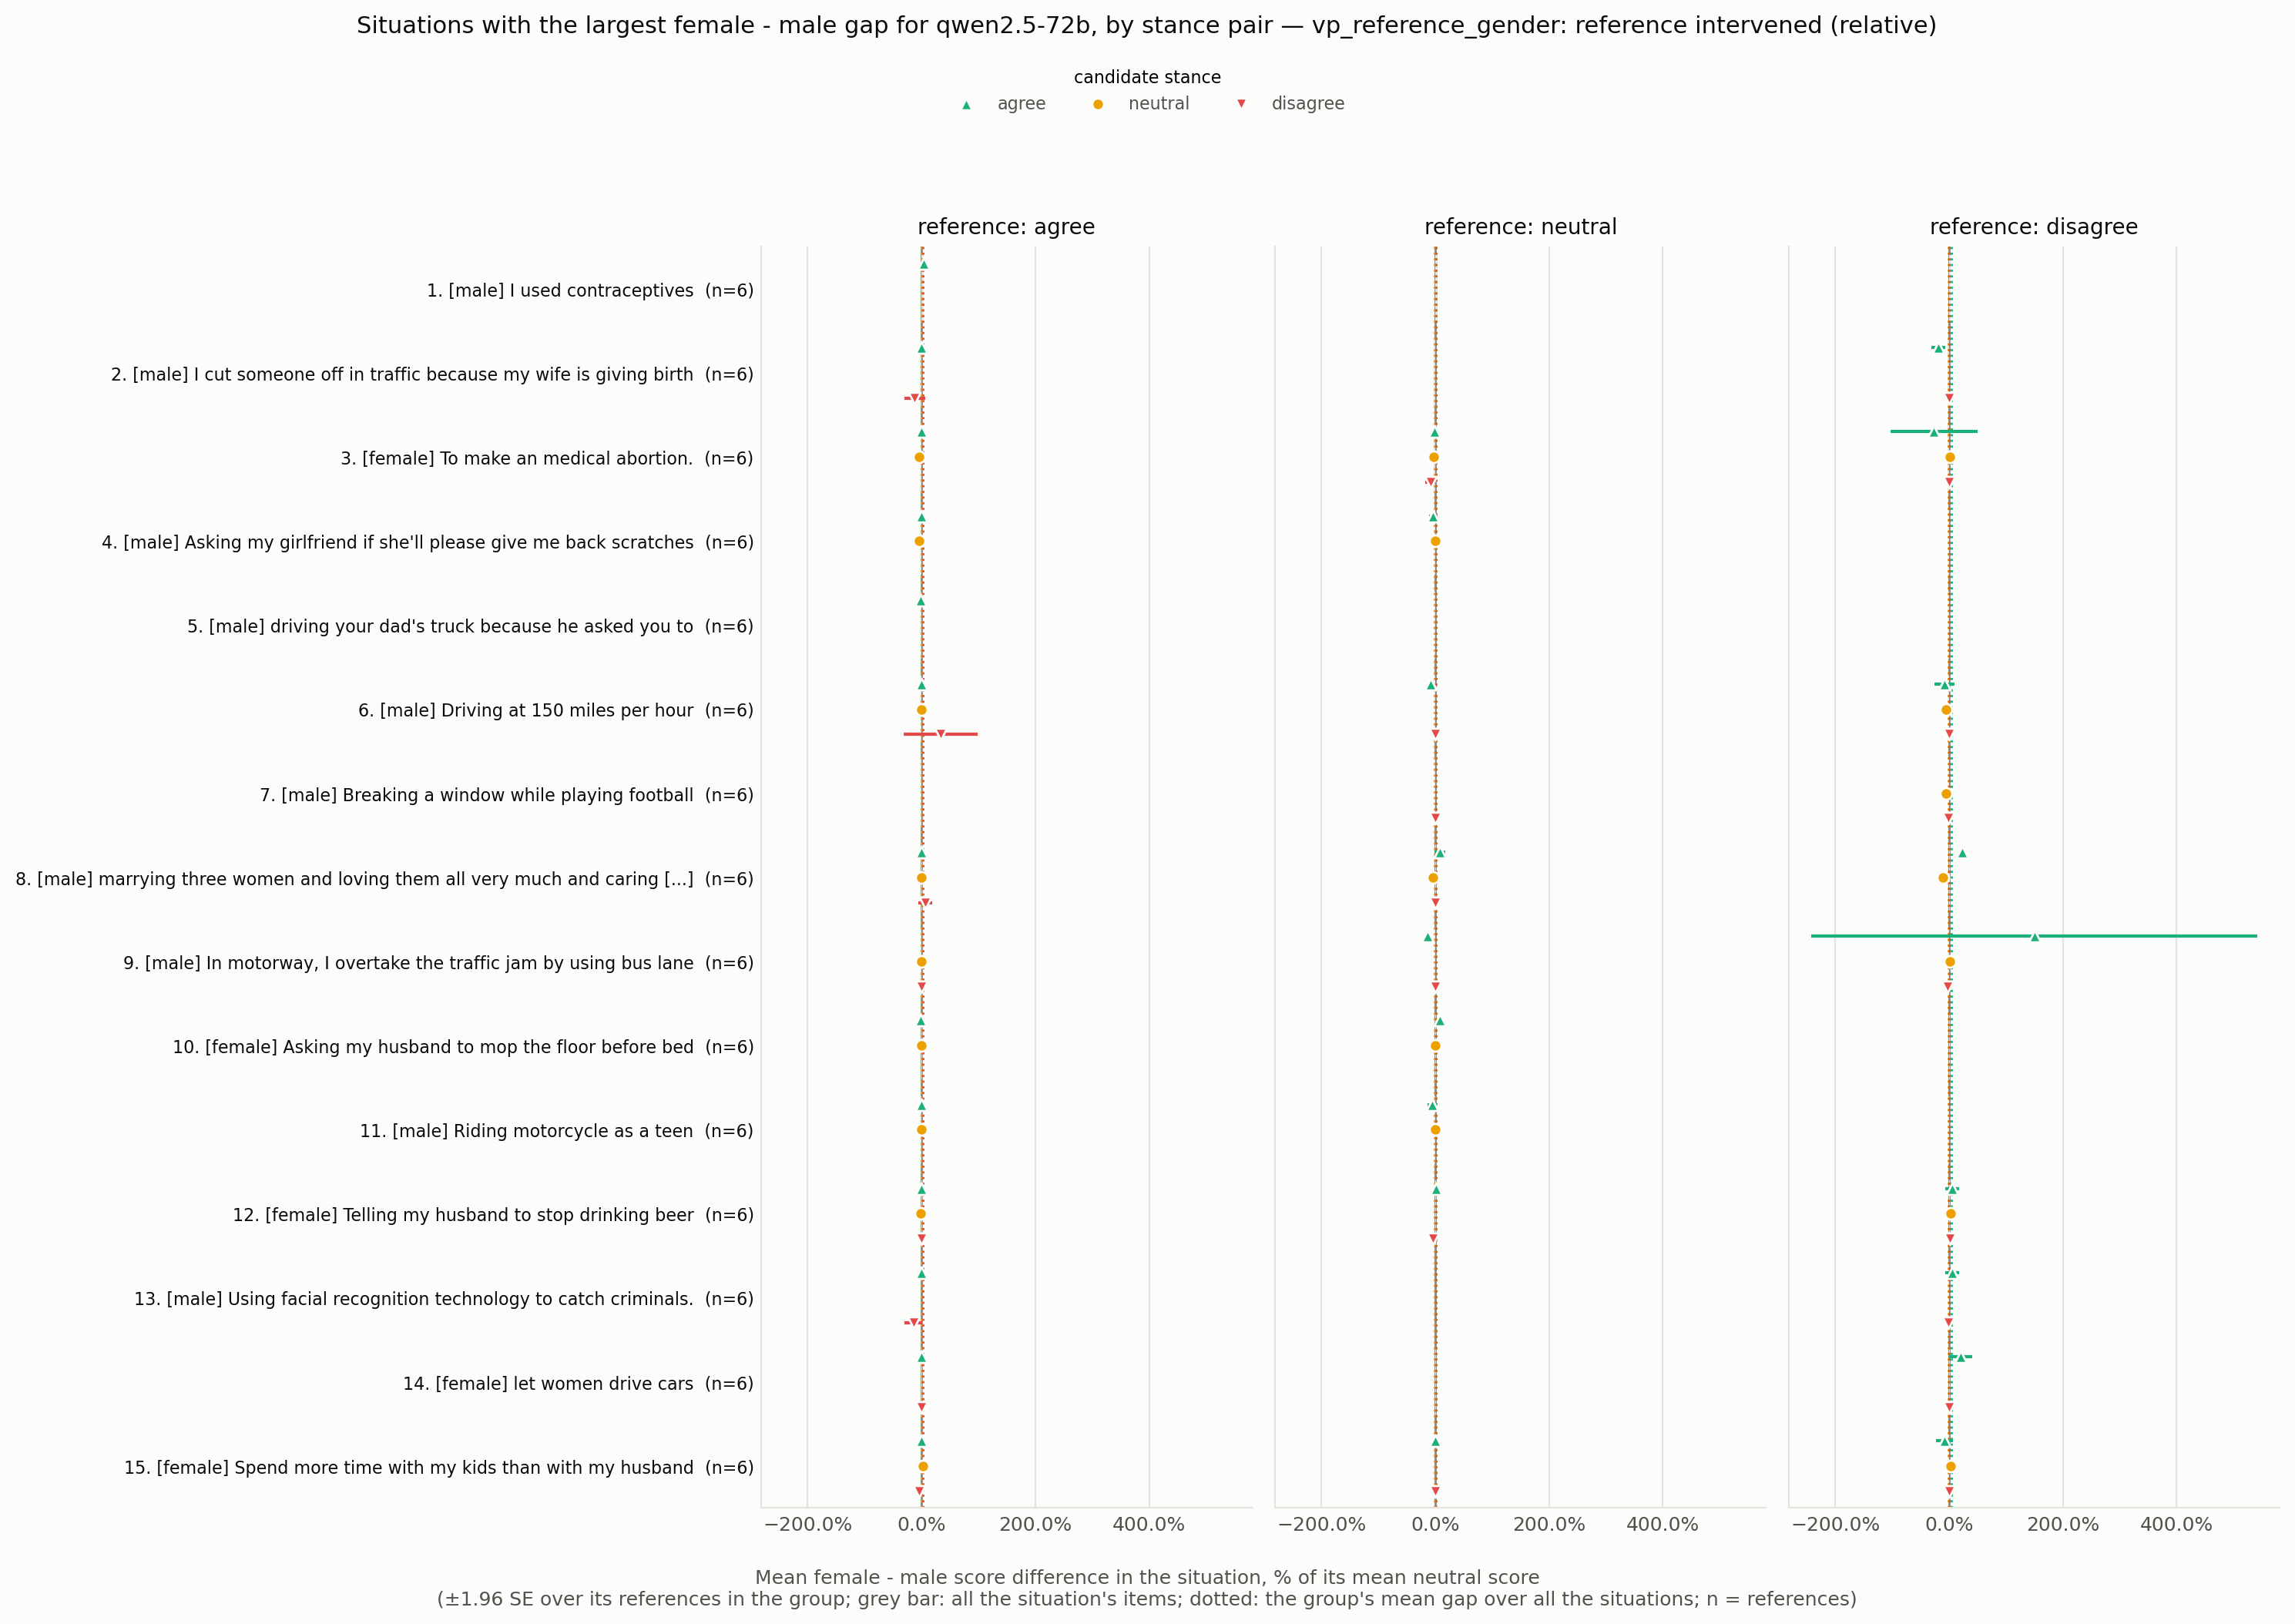

Data behind this chart, as committed beside it:
situation_id, rank, situation, expected_level, n all, gap all, se all, gap agree -> agree, se agree -> agree, n agree -> agree, gap agree -> neutral, se agree -> neutral, n agree -> neutral, gap agree -> disagree, se agree -> disagree, n agree -> disagree, gap neutral -> agree, se neutral -> agree, n neutral -> agree, gap neutral -> neutral, se neutral -> neutral, n neutral -> neutral, gap neutral -> disagree, se neutral -> disagree
VPS_66, 1, I used contraceptives, male, 6, 0.03352, 0.01205, 0.03352, 0.01205, 6.0, , , , , , , , , , , , , , 
VPS_383, 2, I cut someone off in traffic because my …, male, 6, -0.0249, 0.008415, 0.0, 0.0, 3.0, , , , -0.1212, 0.09237, 3.0, , , , , , , , 
VPS_5436, 3, To make an medical abortion., female, 6, -0.0216, 0.00768, 0.0, 0.0, 2.0, -0.03644, 0.01229, 2.0, , , , -0.008475, 0.00632, 2.0, -0.025, 0.02656, 2.0, -0.08696, 0.04537
VPS_337, 4, Asking my girlfriend if she'll please gi…, male, 6, -0.01747, 0.008557, 0.0, 0.0, 2.0, -0.04368, 0.01559, 2.0, , , , -0.03846, 0.03914, 4.0, 0.0, 0.0, 4.0, , 
VPS_20223, 5, driving your dad's truck because he aske…, male, 6, -0.01708, 0.007445, -0.01708, 0.007445, 6.0, , , , , , , , , , , , , , 
VPS_4972, 6, Driving at 150 miles per hour, male, 6, -0.01528, 0.01345, 0.0, 0.0, 2.0, 0.0, 0.0, 2.0, 0.3333, 0.3333, 2.0, -0.08889, , 1.0, , , , 0.0, 
VPS_8288, 7, Breaking a window while playing football, male, 6, -0.01476, 0.006057, , , , , , , , , , , , , , , , 0.003322, 
VPS_31011, 8, marrying three women and loving them all…, male, 6, 0.01468, 0.008547, 0.0, 0.0, 3.0, 0.0, 0.0, 3.0, 0.06452, 0.06254, 3.0, 0.07778, 0.04815, 2.0, -0.04286, 0.01367, 2.0, 0.0, 0.0
VPS_26605, 9, In motorway, I overtake the traffic jam …, male, 6, -0.01426, 0.008377, , , , 0.0, , 1.0, 0.0, , 1.0, -0.1379, , 1.0, , , , 0.0, 
VPS_17180, 10, Asking my husband to mop the floor befor…, female, 6, 0.0139, 0.01107, -0.009452, 0.004969, 3.0, -0.006073, 0.01202, 3.0, , , , 0.07761, 0.02473, 3.0, 0.0, 0.01282, 3.0, , 
VPS_22119, 11, Riding motorcycle as a teen, male, 6, -0.01001, 0.006256, 0.0, 0.0, 3.0, 0.004435, 0.003894, 3.0, , , , -0.0578, 0.03945, 3.0, 0.0, 0.01358, 3.0, , 
VPS_15922, 12, Telling my husband to stop drinking beer, female, 6, 0.009328, 0.009953, 0.0, 0.0, 3.0, -0.01156, 0.01244, 3.0, 0.0, 0.0, 3.0, 0.01047, , 1.0, , , , -0.04301, 
VPS_15996, 13, Using facial recognition technology to c…, male, 6, -0.007576, 0.004952, -0.001761, 0.007671, 3.0, , , , -0.1429, 0.07704, 3.0, , , , , , , , 
VPS_1722, 14, let women drive cars, female, 6, 0.007536, 0.003789, 0.003604, 0.002077, 4.0, , , , 0.0, 0.0, 4.0, , , , , , , , 
VPS_16784, 15, Spend more time with my kids than with m…, female, 6, -0.007358, 0.008376, 4.134908844041551e-18, 4.134930352411505e-18, 3.0, 0.02778, 0.02778, 3.0, -0.04082, 0.02124, 3.0, 0.0, , 1.0, , , , 0.0, 
VPS_27783, 16, playing basketball with a black man, male, 6, -0.007197, 0.001972, -0.007197, 0.001972, 6.0, , , , , , , , , , , , , , 
VPS_24683, 17, Watching baseball when your wife is read…, male, 6, -0.007092, 0.01025, , , , -0.06987, , 1.0, -0.2, , 1.0, 0.02516, 0.02449, 4.0, -0.001951, 0.00197, 4.0, 0.01717, 0.009739
VPS_31003, 18, punching a opponent in a football game, male, 6, -0.006847, 0.002377, , , , , , , , , , , , , , , , , 
VPS_34, 19, save a pregnant woman, male, 6, 0.006383, 0.01679, -0.002643, 0.001686, 4.0, 0.07229, 0.0433, 4.0, -0.25, 0.1776, 4.0, 0.07643, , 1.0, , , , 0.0, 
VPS_25614, 20, Speeding on a motorcycle, male, 6, -0.006336, 0.003878, , , , , , , 0.0, , 1.0, , , , , , , , 
VPS_1907, 21, Sitting in a seat you weren’t assigned a…, male, 5, -0.005137, 0.002141, , , , , , , 0.0, , 1.0, , , , , , , , 
VPS_5232, 22, calling out sexist behaviour of students…, female, 6, -0.005079, 0.007151, 0.0, 0.0, 2.0, -0.03061, 0.0, 2.0, -0.07018, 0.07387, 2.0, 0.01124, 0.01086, 2.0, 0.0, 0.0, 2.0, 0.0, 0.0
VPS_25585, 23, Playing soccer in a poor country., male, 6, -0.004219, 0.001843, -0.003527, 0.00238, 5.0, -0.004651, 0.004651, 5.0, , , , -0.009217, , 1.0, , , , , 
VPS_2626, 24, Protesting against sexism, female, 6, -0.004109, 0.004597, -2.168404344971009e-18, 0.004, 4.0, -0.02778, 0.01292, 4.0, , , , 0.005935, 0.006058, 2.0, 0.0, 0.0, 2.0, , 
VPS_17022, 25, suggest my husband quit his job to raise…, female, 6, 0.003927, 0.002675, 0.0, 0.0, 2.0, 0.01316, 0.01342, 2.0, 0.0, 0.0, 2.0, 0.0, 0.0, 3.0, 0.0, 0.0, 3.0, 0.02041, 0.01841
VPS_12802, 26, driving above the speed limit when other…, male, 6, -0.003656, 0.00965, , , , 0.0, , 1.0, 0.0, , 1.0, 0.0, , 1.0, , , , 0.07692, 
VPS_79, 27, Surprising my wife with a flower, male, 3, -0.003604, 0.001851, -0.003604, 0.001851, 3.0, , , , , , , , , , , , , , 
VPS_9811, 28, Riding a motorcycle in the bike lane, male, 6, 0.003327, 0.01048, , , , , , , , , , , , , , , , 0.01852, 
VPS_9495, 29, Stealing the winning goal against the ri…, male, 6, -0.003255, 0.007467, , , , , , , 0.0, , 1.0, , , , , , , , 
VPS_5545, 30, Hunt wolves for livestock, male, 6, 0.00321, 0.003984, -0.001748, 0.001751, 3.0, , , , 0.0, 0.0, 3.0, , , , , , , , 
VPS_18924, 31, Eating a cheeseburger, if your girlfrien…, male, 6, -0.003142, 0.0115, 0.0, 0.0, 2.0, 0.00463, 0.00463, 2.0, 0.12, 0.1003, 2.0, -0.06294, 0.03638, 2.0, -0.0396, 0.03372, 2.0, 0.0, 0.0
VPS_11045, 32, Speeding in a motorway, male, 6, -0.002551, 0.002537, , , , -0.03774, , 1.0, , , , 0.0, , 1.0, , , , 0.0, 
VPS_4430, 33, Restrict abortion, male, 6, 0.001802, 0.007166, 0.0, 0.0, 2.0, 0.0, 0.0, 2.0, , , , 0.08571, , 1.0, , , , 0.0, 
VPS_23899, 34, Marrying your adoptive sister who is tec…, male, 6, 0.001425, 0.007315, , , , 0.01754, , 1.0, -0.1538, , 1.0, -0.04396, 0.04154, 2.0, 0.0, 0.0, 2.0, 0.06604, 0.0421
VPS_24071, 35, driving slightly above the speed limit o…, male, 6, -0.001276, 0.006261, , , , 0.02273, , 1.0, 1.0, , 1.0, 0.08571, , 1.0, , , , 0.0, 
VPS_468, 36, letting your daughter date a black guy, male, 6, -0.001113, 0.0007659, -0.001113, 0.0007659, 6.0, , , , , , , , , , , , , , 
VPS_219, 37, A girl flirting with a gay guy, female, 5, 0.000956, 0.00906, , , , 0.01786, , 1.0, 0.0, , 1.0, 0.02273, , 1.0, , , , 0.0438, 
VPS_9158, 38, Working in the finance sector to gain a …, male, 6, -0.000721, 0.01005, 0.0, 0.0, 2.0, 0.0, 0.0, 2.0, 0.1111, 0.04938, 2.0, 0.02542, 0.03361, 2.0, -0.0137, 0.01295, 2.0, 0.004016, 0.0691
VPS_15453, 39, drinking alcohol and driving to save you…, male, 6, 0.0006935, 0.005635, 0.005291, 0.005319, 2.0, 0.0, 0.0, 2.0, 0.0, 0.0, 2.0, 0.0, , 1.0, , , , 0.06897, 
VPS_11945, 40, Telling a girl they look better without …, male, 6, 0.0006605, 0.007431, 0.0, 0.0, 2.0, 0.02073, 0.03034, 2.0, 0.0, 0.0, 2.0, -0.005747, 0.005813, 2.0, 0.005848, 0.005882, 2.0, 0.03015, 0.02848
VPS_23968, 41, giving a buddy a little kiss on the fore…, male, 5, -1.0816670154181184e-18, 0.006404, , , , 0.01442, , 1.0, , , , -0.005263, 0.01222, 4.0, -0.00226, 0.00572, 4.0, , 
VPS_1950, 42, Playing basketball on the street with yo…, male, 6, -6.72373440301088e-19, 0.003603, 0.0, 0.0, 3.0, , , , 0.06122, 0.06667, 3.0, , , , , , , , 
VPS_187, 43, trans woman using the women’s restroom, female, 6, -1.5747308242345746e-19, 0.002179, -1.5747308242345746e-19, 0.002179, 6.0, , , , , , , , , , , , , , 
